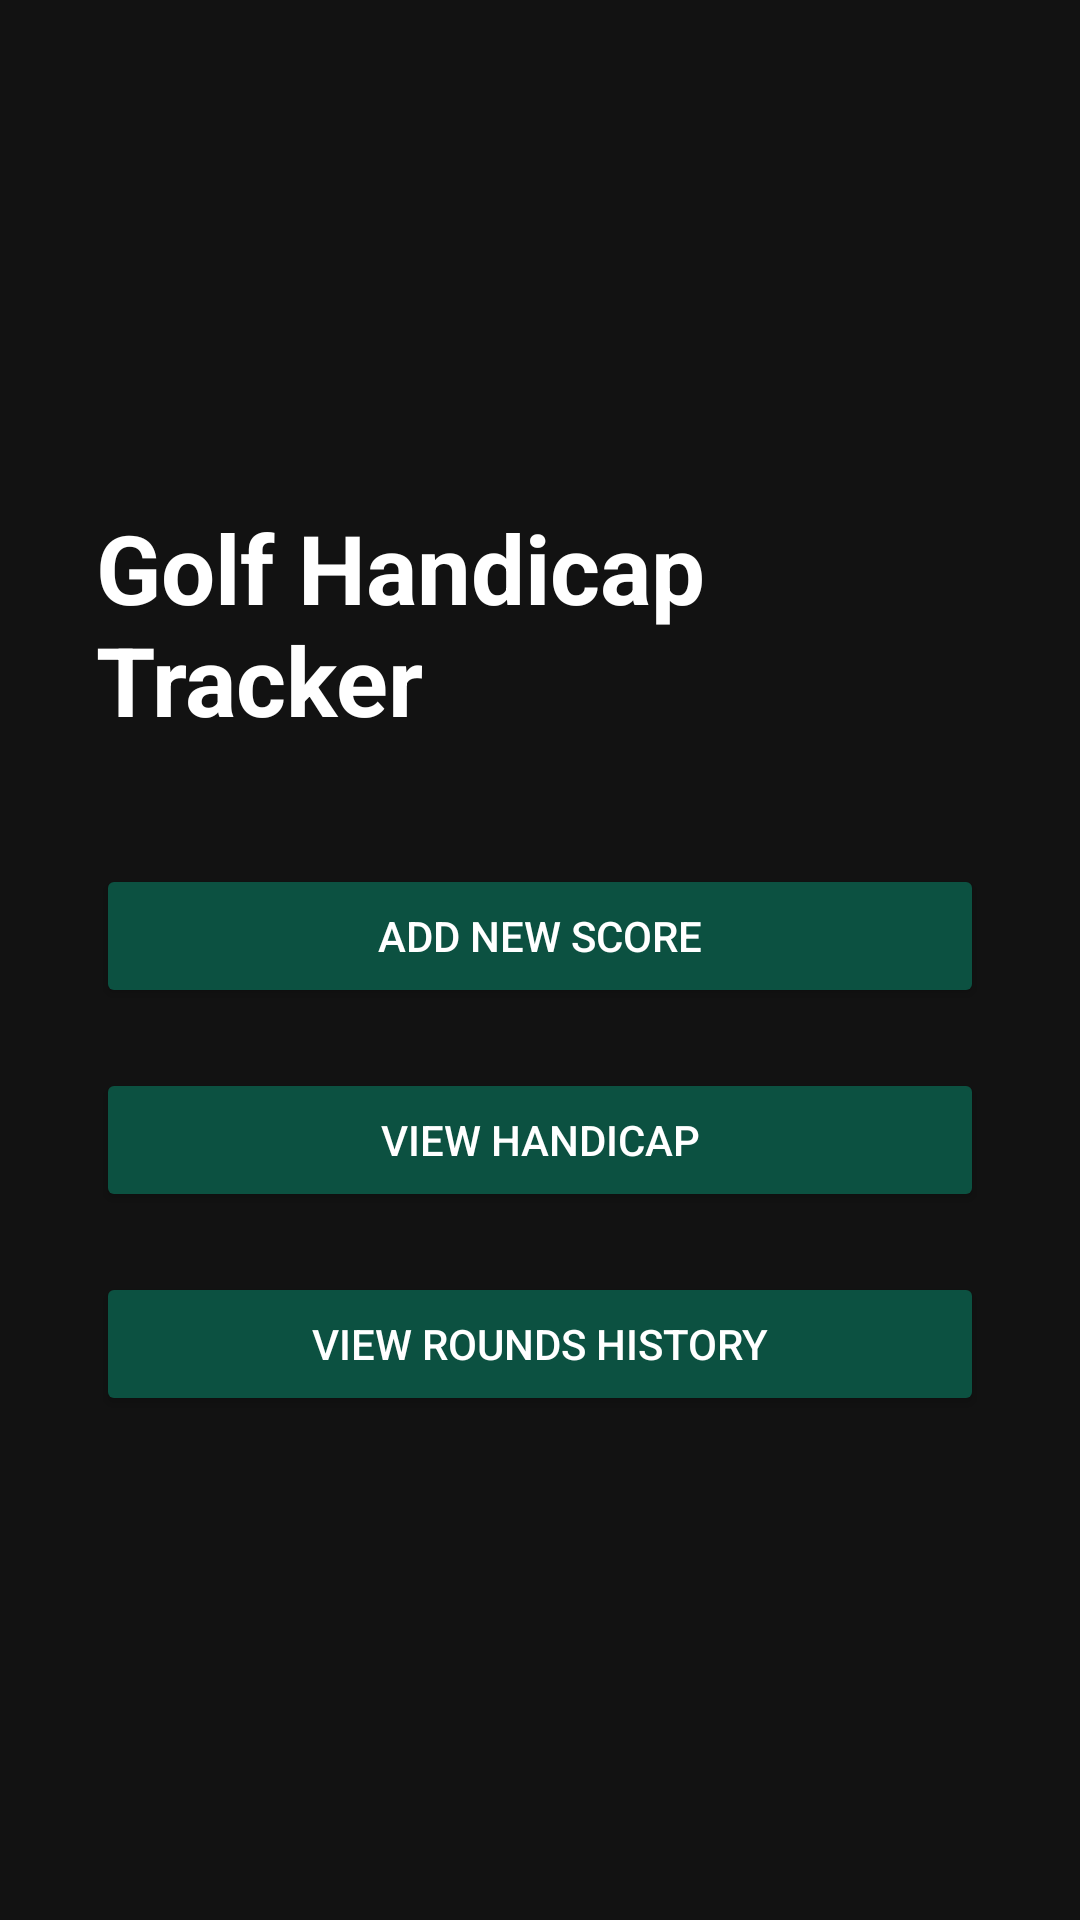

This screen was rendered from an Android layout file. Write that file and the resources it references.
<!-- AndroidManifest.xml: application theme Base.Theme.GolfHandicapApp -->
<!-- res/layout/activity_main.xml -->
<LinearLayout xmlns:android="http://schemas.android.com/apk/res/android"
    android:orientation="vertical"
    android:gravity="center"
    android:background="@color/background"
    android:layout_width="match_parent"
    android:layout_height="match_parent"
    android:padding="32dp">

    <TextView
        android:text="Golf Handicap Tracker"
        android:textColor="@color/primary_text"
        android:textSize="32sp"
        android:textStyle="bold"
        android:layout_marginBottom="40dp"
        android:layout_width="wrap_content"
        android:layout_height="wrap_content" />

    <Button
        android:id="@+id/btnAddScore"
        android:text="Add New Score"
        android:layout_width="match_parent"
        android:layout_height="wrap_content"
        android:backgroundTint="@color/primary"
        android:textColor="@color/button_text"
        android:layout_marginBottom="20dp"/>

    <Button
        android:id="@+id/btnViewHandicap"
        android:text="View Handicap"
        android:layout_width="match_parent"
        android:layout_height="wrap_content"
        android:backgroundTint="@color/primary"
        android:textColor="@color/button_text"
        android:layout_marginBottom="20dp"/>

    <Button
        android:id="@+id/btnViewRounds"
        android:text="View Rounds History"
        android:layout_width="match_parent"
        android:layout_height="wrap_content"
        android:backgroundTint="@color/primary"
        android:textColor="@color/button_text"/>

</LinearLayout>
<!-- resources referenced by this layout -->
<resources>
  <color name="background">#121212</color>
  <color name="button_text">#FFFFFF</color>
  <color name="primary">#0C5141</color>
  <color name="primary_text">#FFFFFF</color>
  <style name="Base.Theme.GolfHandicapApp" parent="Theme.AppCompat.DayNight.NoActionBar">
          <item name="colorPrimary">@color/primary</item>
          <item name="colorPrimaryDark">@color/primary_variant</item>
          <item name="colorOnPrimary">@color/primary_text</item>
          <item name="android:colorBackground">@color/background</item>
          <item name="android:textColor">@color/primary_text</item>
          <item name="android:buttonStyle">@style/CustomButton</item>
      </style>
  <color name="primary_variant">#1B5E20</color>
  <style name="CustomButton" parent="Widget.AppCompat.Button">
          <item name="android:backgroundTint">@color/primary</item>
          <item name="android:textColor">@color/button_text</item>
          <item name="cornerRadius">16dp</item>
      </style>
</resources>
